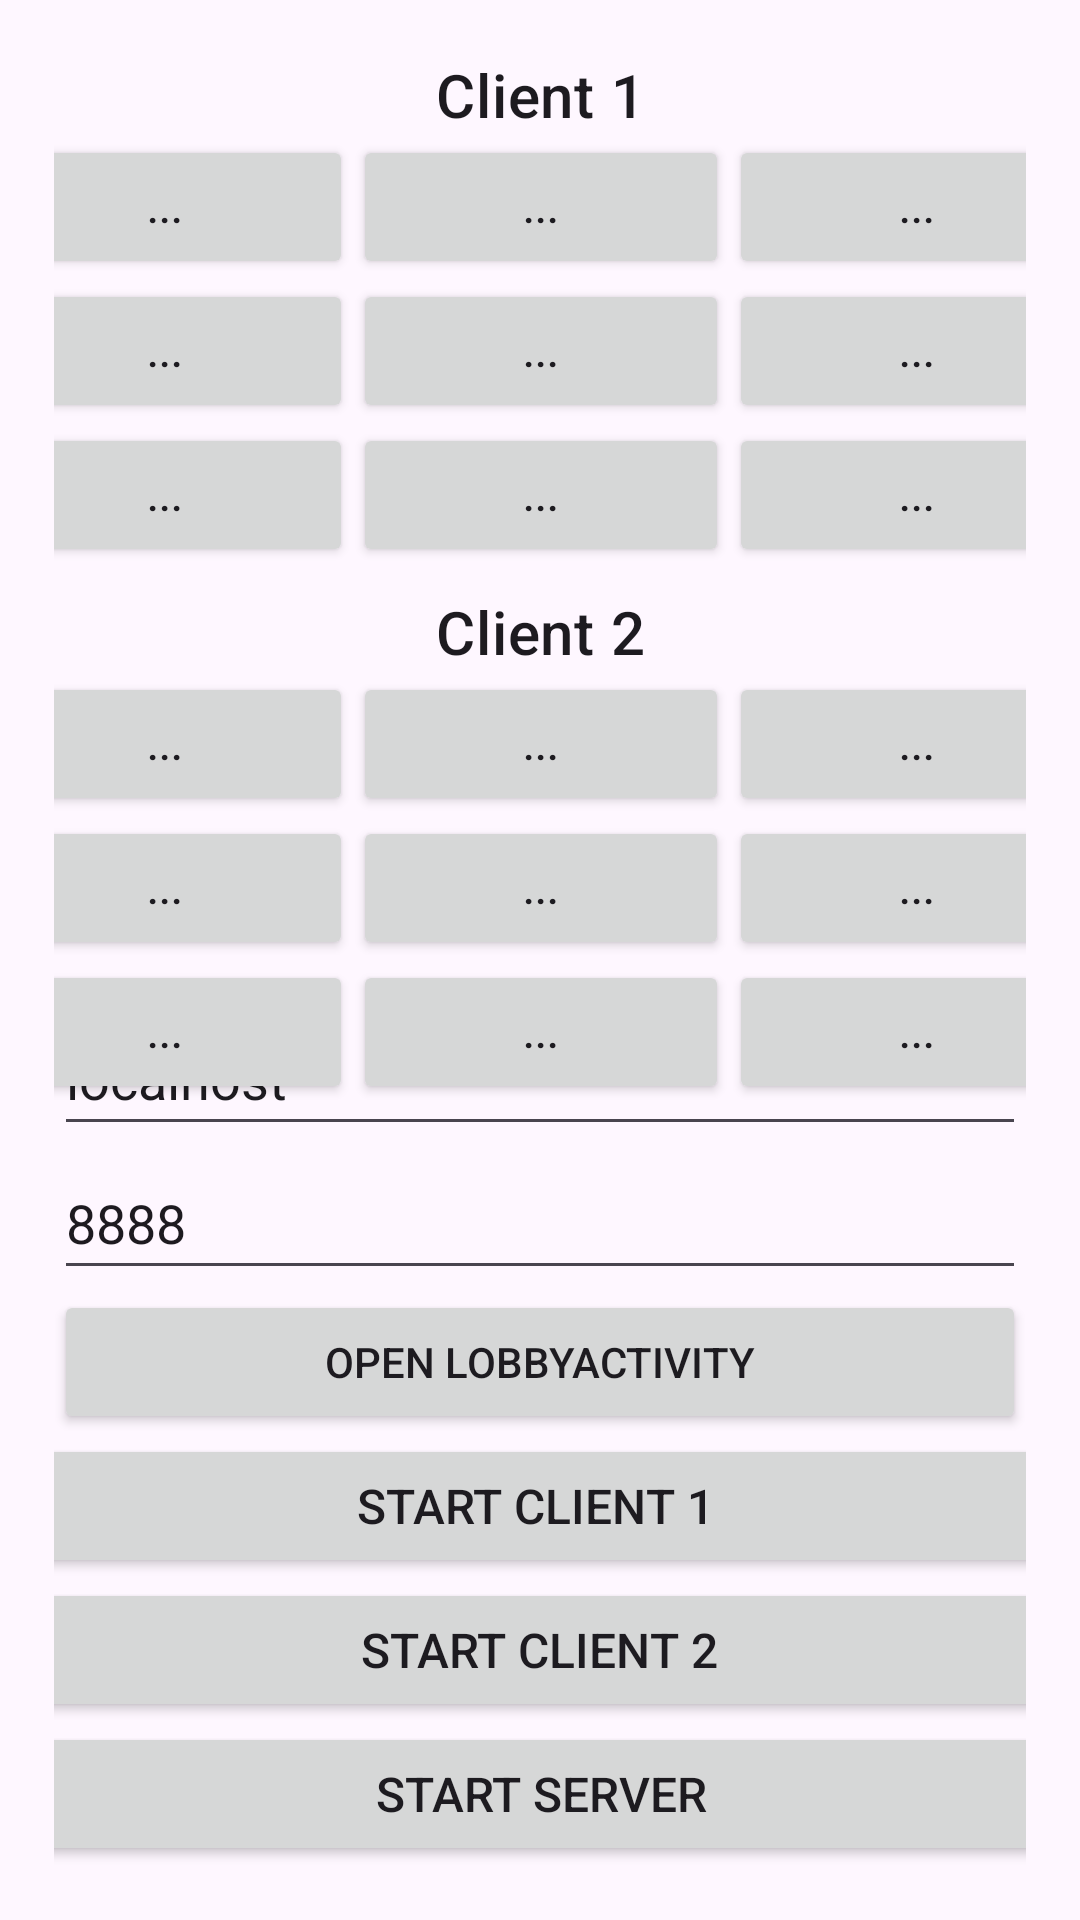

Android layout source for this screen:
<!-- AndroidManifest.xml: application theme Theme.SocketTicTacToe -->
<!-- res/layout/activity_main.xml -->
<?xml version="1.0" encoding="utf-8"?>
<androidx.constraintlayout.widget.ConstraintLayout xmlns:android="http://schemas.android.com/apk/res/android"
    xmlns:app="http://schemas.android.com/apk/res-auto"
    xmlns:tools="http://schemas.android.com/tools"
    android:layout_width="match_parent"
    android:layout_height="match_parent"
    android:padding="18sp"
    tools:context=".MainActivity">

    <Button
        android:id="@+id/btnStartServer"
        style="@style/Widget.AppCompat.Button"
        android:layout_width="376dp"
        android:layout_height="wrap_content"
        android:text="Start server"
        android:textSize="16sp"
        app:layout_constraintBottom_toBottomOf="parent"
        app:layout_constraintEnd_toEndOf="parent"
        app:layout_constraintStart_toStartOf="parent" />

    <Button
        android:id="@+id/btnStartClient1"
        style="@style/Widget.AppCompat.Button"
        android:layout_width="376dp"
        android:layout_height="wrap_content"
        android:text="Start client 1"
        android:textSize="16sp"
        app:layout_constraintBottom_toTopOf="@+id/btnStartClient2"
        app:layout_constraintEnd_toEndOf="parent"
        app:layout_constraintHorizontal_bias="0.542"
        app:layout_constraintStart_toStartOf="parent" />

    <Button
        android:id="@+id/btnStartClient2"
        style="@style/Widget.AppCompat.Button"
        android:layout_width="376dp"
        android:layout_height="wrap_content"
        android:text="Start client 2"
        android:textSize="16sp"
        app:layout_constraintBottom_toTopOf="@+id/btnStartServer"
        app:layout_constraintEnd_toEndOf="parent"
        app:layout_constraintHorizontal_bias="0.514"
        app:layout_constraintStart_toStartOf="parent" />

    <EditText
        android:id="@+id/etPort"
        android:layout_width="0dp"
        android:layout_height="48dp"
        android:ems="16"
        android:hint="Port"
        android:inputType="number"
        android:text="8888"
        app:layout_constraintBottom_toTopOf="@+id/btnOpenLobbyActivity"
        app:layout_constraintEnd_toEndOf="parent"
        app:layout_constraintHorizontal_bias="0.485"
        app:layout_constraintStart_toStartOf="parent" />

    <EditText
        android:id="@+id/etIP"
        android:layout_width="0dp"
        android:layout_height="48dp"
        android:ems="16"
        android:hint="IP"
        android:inputType="text"
        android:text="localhost"
        app:layout_constraintBottom_toTopOf="@+id/etPort"
        app:layout_constraintEnd_toEndOf="parent"
        app:layout_constraintHorizontal_bias="0.058"
        app:layout_constraintStart_toStartOf="parent" />

    <TextView
        android:id="@+id/tvClient1"
        style="@style/TextAppearance.MaterialComponents.Headline6"
        android:layout_width="wrap_content"
        android:layout_height="wrap_content"
        android:text="Client 1"
        app:layout_constraintEnd_toEndOf="parent"
        app:layout_constraintStart_toStartOf="parent"
        app:layout_constraintTop_toTopOf="parent" />

    <TextView
        android:id="@+id/tvClient2"
        style="@style/TextAppearance.MaterialComponents.Headline6"
        android:layout_width="wrap_content"
        android:layout_height="wrap_content"
        android:layout_marginTop="8dp"
        android:text="Client 2"
        app:layout_constraintEnd_toEndOf="parent"
        app:layout_constraintStart_toStartOf="parent"
        app:layout_constraintTop_toBottomOf="@+id/tlClient1" />

    <TableLayout
        android:id="@+id/tlClient1"
        android:layout_width="376dp"
        android:layout_height="wrap_content"
        android:stretchColumns="*"
        app:layout_constraintEnd_toEndOf="parent"
        app:layout_constraintStart_toStartOf="parent"
        app:layout_constraintTop_toBottomOf="@+id/tvClient1">

        <TableRow
            android:id="@+id/tr0Client1"
            android:layout_width="match_parent"
            android:layout_height="match_parent">

            <Button
                android:id="@+id/btnTable0"
                style="@style/Widget.AppCompat.Button"
                android:layout_width="wrap_content"
                android:layout_height="wrap_content"
                android:text="..." />

            <Button
                android:id="@+id/btnTable1"
                style="@style/Widget.AppCompat.Button"
                android:layout_width="wrap_content"
                android:layout_height="wrap_content"
                android:text="..." />

            <Button
                android:id="@+id/btnTable2"
                style="@style/Widget.AppCompat.Button"
                android:layout_width="fill_parent"
                android:layout_height="fill_parent"
                android:text="..." />
        </TableRow>

        <TableRow
            android:id="@+id/tr1Client1"
            android:layout_width="match_parent"
            android:layout_height="match_parent">

            <Button
                android:id="@+id/btnTable3"
                style="@style/Widget.AppCompat.Button"
                android:layout_width="wrap_content"
                android:layout_height="wrap_content"
                android:text="..." />

            <Button
                android:id="@+id/btnTable4"
                style="@style/Widget.AppCompat.Button"
                android:layout_width="fill_parent"
                android:layout_height="fill_parent"
                android:text="..." />

            <Button
                android:id="@+id/btnTable5"
                style="@style/Widget.AppCompat.Button"
                android:layout_width="wrap_content"
                android:layout_height="wrap_content"
                android:text="..." />
        </TableRow>

        <TableRow
            android:id="@+id/tr2Client1"
            android:layout_width="match_parent"
            android:layout_height="match_parent">

            <Button
                android:id="@+id/btnTable6"
                style="@style/Widget.AppCompat.Button"
                android:layout_width="wrap_content"
                android:layout_height="wrap_content"
                android:text="..." />

            <Button
                android:id="@+id/btnTable7"
                style="@style/Widget.AppCompat.Button"
                android:layout_width="fill_parent"
                android:layout_height="fill_parent"
                android:text="..." />

            <Button
                android:id="@+id/btnTable8"
                style="@style/Widget.AppCompat.Button"
                android:layout_width="wrap_content"
                android:layout_height="wrap_content"
                android:text="..." />
        </TableRow>

    </TableLayout>

    <TableLayout
        android:id="@+id/tlClient2"
        android:layout_width="376dp"
        android:layout_height="wrap_content"
        android:stretchColumns="*"
        app:layout_constraintEnd_toEndOf="parent"
        app:layout_constraintStart_toStartOf="parent"
        app:layout_constraintTop_toBottomOf="@+id/tvClient2">

        <TableRow
            android:id="@+id/tr0Client2"
            android:layout_width="match_parent"
            android:layout_height="match_parent">

            <Button
                android:id="@+id/btnTable9"
                style="@style/Widget.AppCompat.Button"
                android:layout_width="wrap_content"
                android:layout_height="wrap_content"
                android:text="..." />

            <Button
                android:id="@+id/btnTable10"
                style="@style/Widget.AppCompat.Button"
                android:layout_width="wrap_content"
                android:layout_height="wrap_content"
                android:text="..." />

            <Button
                android:id="@+id/btnTable11"
                style="@style/Widget.AppCompat.Button"
                android:layout_width="fill_parent"
                android:layout_height="fill_parent"
                android:text="..." />
        </TableRow>

        <TableRow
            android:id="@+id/tr1Client2"
            android:layout_width="match_parent"
            android:layout_height="match_parent">

            <Button
                android:id="@+id/btnTable12"
                style="@style/Widget.AppCompat.Button"
                android:layout_width="wrap_content"
                android:layout_height="wrap_content"
                android:text="..." />

            <Button
                android:id="@+id/btnTable13"
                style="@style/Widget.AppCompat.Button"
                android:layout_width="fill_parent"
                android:layout_height="fill_parent"
                android:text="..." />

            <Button
                android:id="@+id/btnTable14"
                style="@style/Widget.AppCompat.Button"
                android:layout_width="wrap_content"
                android:layout_height="wrap_content"
                android:text="..." />
        </TableRow>

        <TableRow
            android:id="@+id/tr2Client2"
            android:layout_width="match_parent"
            android:layout_height="match_parent">

            <Button
                android:id="@+id/btnTable15"
                style="@style/Widget.AppCompat.Button"
                android:layout_width="wrap_content"
                android:layout_height="wrap_content"
                android:text="..." />

            <Button
                android:id="@+id/btnTable16"
                style="@style/Widget.AppCompat.Button"
                android:layout_width="fill_parent"
                android:layout_height="fill_parent"
                android:text="..." />

            <Button
                android:id="@+id/btnTable17"
                style="@style/Widget.AppCompat.Button"
                android:layout_width="wrap_content"
                android:layout_height="wrap_content"
                android:text="..." />
        </TableRow>

    </TableLayout>

    <Button
        android:id="@+id/btnOpenLobbyActivity"
        android:layout_width="0dp"
        android:layout_height="wrap_content"
        android:text="Open LobbyActivity"
        style="@style/Widget.AppCompat.Button"
        app:layout_constraintBottom_toTopOf="@+id/btnStartClient1"
        app:layout_constraintEnd_toEndOf="parent"
        app:layout_constraintStart_toStartOf="parent" />

</androidx.constraintlayout.widget.ConstraintLayout>
<!-- resources referenced by this layout -->
<resources>
  <style name="Theme.SocketTicTacToe" parent="Base.Theme.SocketTicTacToe" />
  <style name="Base.Theme.SocketTicTacToe" parent="Theme.Material3.DayNight.NoActionBar">
          
          
      </style>
</resources>
